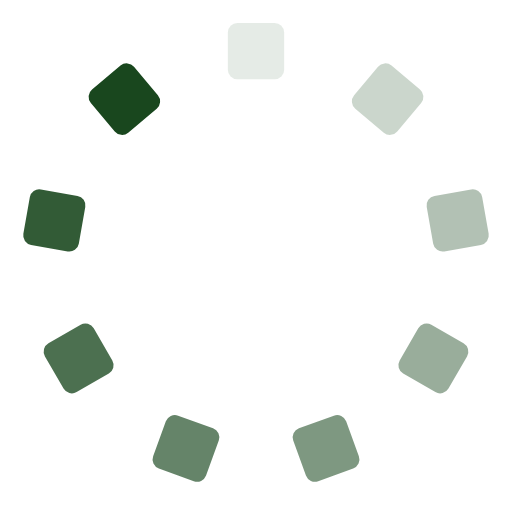
t = 0.00 s
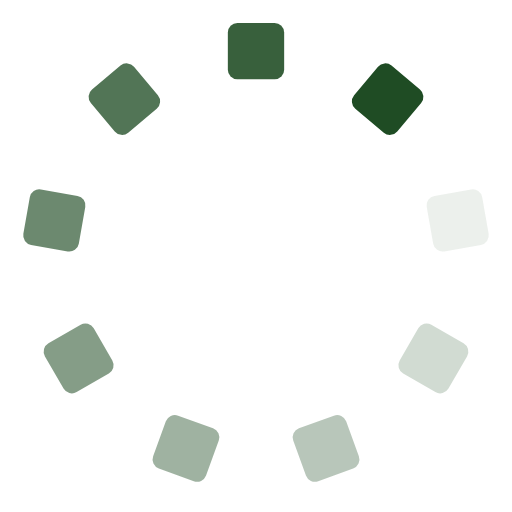
t = 0.18 s
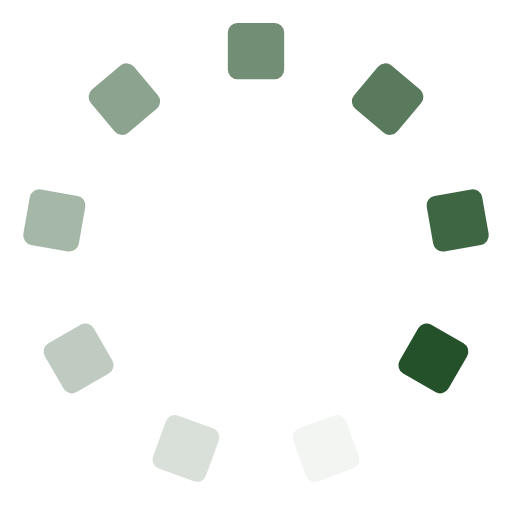
t = 0.36 s
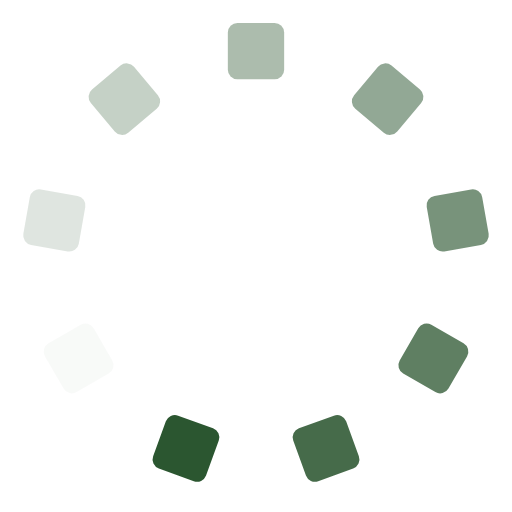
t = 0.53 s

The animated SVG that drew these frames (rendered in a browser with its animation timeline set to each time). Animation: 9 SMIL elements (animate=9); one cycle of 0.71 s, repeats indefinitely.

<?xml version="1.0" encoding="utf-8"?>
<svg xmlns="http://www.w3.org/2000/svg" xmlns:xlink="http://www.w3.org/1999/xlink" style="margin: auto; background: none; display: block; shape-rendering: auto; animation-play-state: running; animation-delay: 0s;" width="128px" height="128px" viewBox="0 0 100 100" preserveAspectRatio="xMidYMid">
<g transform="rotate(0 50 50)" style="animation-play-state: running; animation-delay: 0s;">
  <rect x="44.5" y="4.5" rx="1.87" ry="1.87" width="11" height="11" fill="#19471e" style="animation-play-state: running; animation-delay: 0s;">
    <animate attributeName="opacity" values="1;0" keyTimes="0;1" dur="0.7092198581560283s" begin="-0.6304176516942473s" repeatCount="indefinite" style="animation-play-state: running; animation-delay: 0s;"></animate>
  </rect>
</g><g transform="rotate(40 50 50)" style="animation-play-state: running; animation-delay: 0s;">
  <rect x="44.5" y="4.5" rx="1.87" ry="1.87" width="11" height="11" fill="#19471e" style="animation-play-state: running; animation-delay: 0s;">
    <animate attributeName="opacity" values="1;0" keyTimes="0;1" dur="0.7092198581560283s" begin="-0.5516154452324664s" repeatCount="indefinite" style="animation-play-state: running; animation-delay: 0s;"></animate>
  </rect>
</g><g transform="rotate(80 50 50)" style="animation-play-state: running; animation-delay: 0s;">
  <rect x="44.5" y="4.5" rx="1.87" ry="1.87" width="11" height="11" fill="#19471e" style="animation-play-state: running; animation-delay: 0s;">
    <animate attributeName="opacity" values="1;0" keyTimes="0;1" dur="0.7092198581560283s" begin="-0.47281323877068554s" repeatCount="indefinite" style="animation-play-state: running; animation-delay: 0s;"></animate>
  </rect>
</g><g transform="rotate(120 50 50)" style="animation-play-state: running; animation-delay: 0s;">
  <rect x="44.5" y="4.5" rx="1.87" ry="1.87" width="11" height="11" fill="#19471e" style="animation-play-state: running; animation-delay: 0s;">
    <animate attributeName="opacity" values="1;0" keyTimes="0;1" dur="0.7092198581560283s" begin="-0.3940110323089046s" repeatCount="indefinite" style="animation-play-state: running; animation-delay: 0s;"></animate>
  </rect>
</g><g transform="rotate(160 50 50)" style="animation-play-state: running; animation-delay: 0s;">
  <rect x="44.5" y="4.5" rx="1.87" ry="1.87" width="11" height="11" fill="#19471e" style="animation-play-state: running; animation-delay: 0s;">
    <animate attributeName="opacity" values="1;0" keyTimes="0;1" dur="0.7092198581560283s" begin="-0.3152088258471237s" repeatCount="indefinite" style="animation-play-state: running; animation-delay: 0s;"></animate>
  </rect>
</g><g transform="rotate(200 50 50)" style="animation-play-state: running; animation-delay: 0s;">
  <rect x="44.5" y="4.5" rx="1.87" ry="1.87" width="11" height="11" fill="#19471e" style="animation-play-state: running; animation-delay: 0s;">
    <animate attributeName="opacity" values="1;0" keyTimes="0;1" dur="0.7092198581560283s" begin="-0.23640661938534277s" repeatCount="indefinite" style="animation-play-state: running; animation-delay: 0s;"></animate>
  </rect>
</g><g transform="rotate(240 50 50)" style="animation-play-state: running; animation-delay: 0s;">
  <rect x="44.5" y="4.5" rx="1.87" ry="1.87" width="11" height="11" fill="#19471e" style="animation-play-state: running; animation-delay: 0s;">
    <animate attributeName="opacity" values="1;0" keyTimes="0;1" dur="0.7092198581560283s" begin="-0.15760441292356184s" repeatCount="indefinite" style="animation-play-state: running; animation-delay: 0s;"></animate>
  </rect>
</g><g transform="rotate(280 50 50)" style="animation-play-state: running; animation-delay: 0s;">
  <rect x="44.5" y="4.5" rx="1.87" ry="1.87" width="11" height="11" fill="#19471e" style="animation-play-state: running; animation-delay: 0s;">
    <animate attributeName="opacity" values="1;0" keyTimes="0;1" dur="0.7092198581560283s" begin="-0.07880220646178092s" repeatCount="indefinite" style="animation-play-state: running; animation-delay: 0s;"></animate>
  </rect>
</g><g transform="rotate(320 50 50)" style="animation-play-state: running; animation-delay: 0s;">
  <rect x="44.5" y="4.5" rx="1.87" ry="1.87" width="11" height="11" fill="#19471e" style="animation-play-state: running; animation-delay: 0s;">
    <animate attributeName="opacity" values="1;0" keyTimes="0;1" dur="0.7092198581560283s" begin="0s" repeatCount="indefinite" style="animation-play-state: running; animation-delay: 0s;"></animate>
  </rect>
</g>
<!-- [ldio] generated by https://loading.io/ --></svg>
